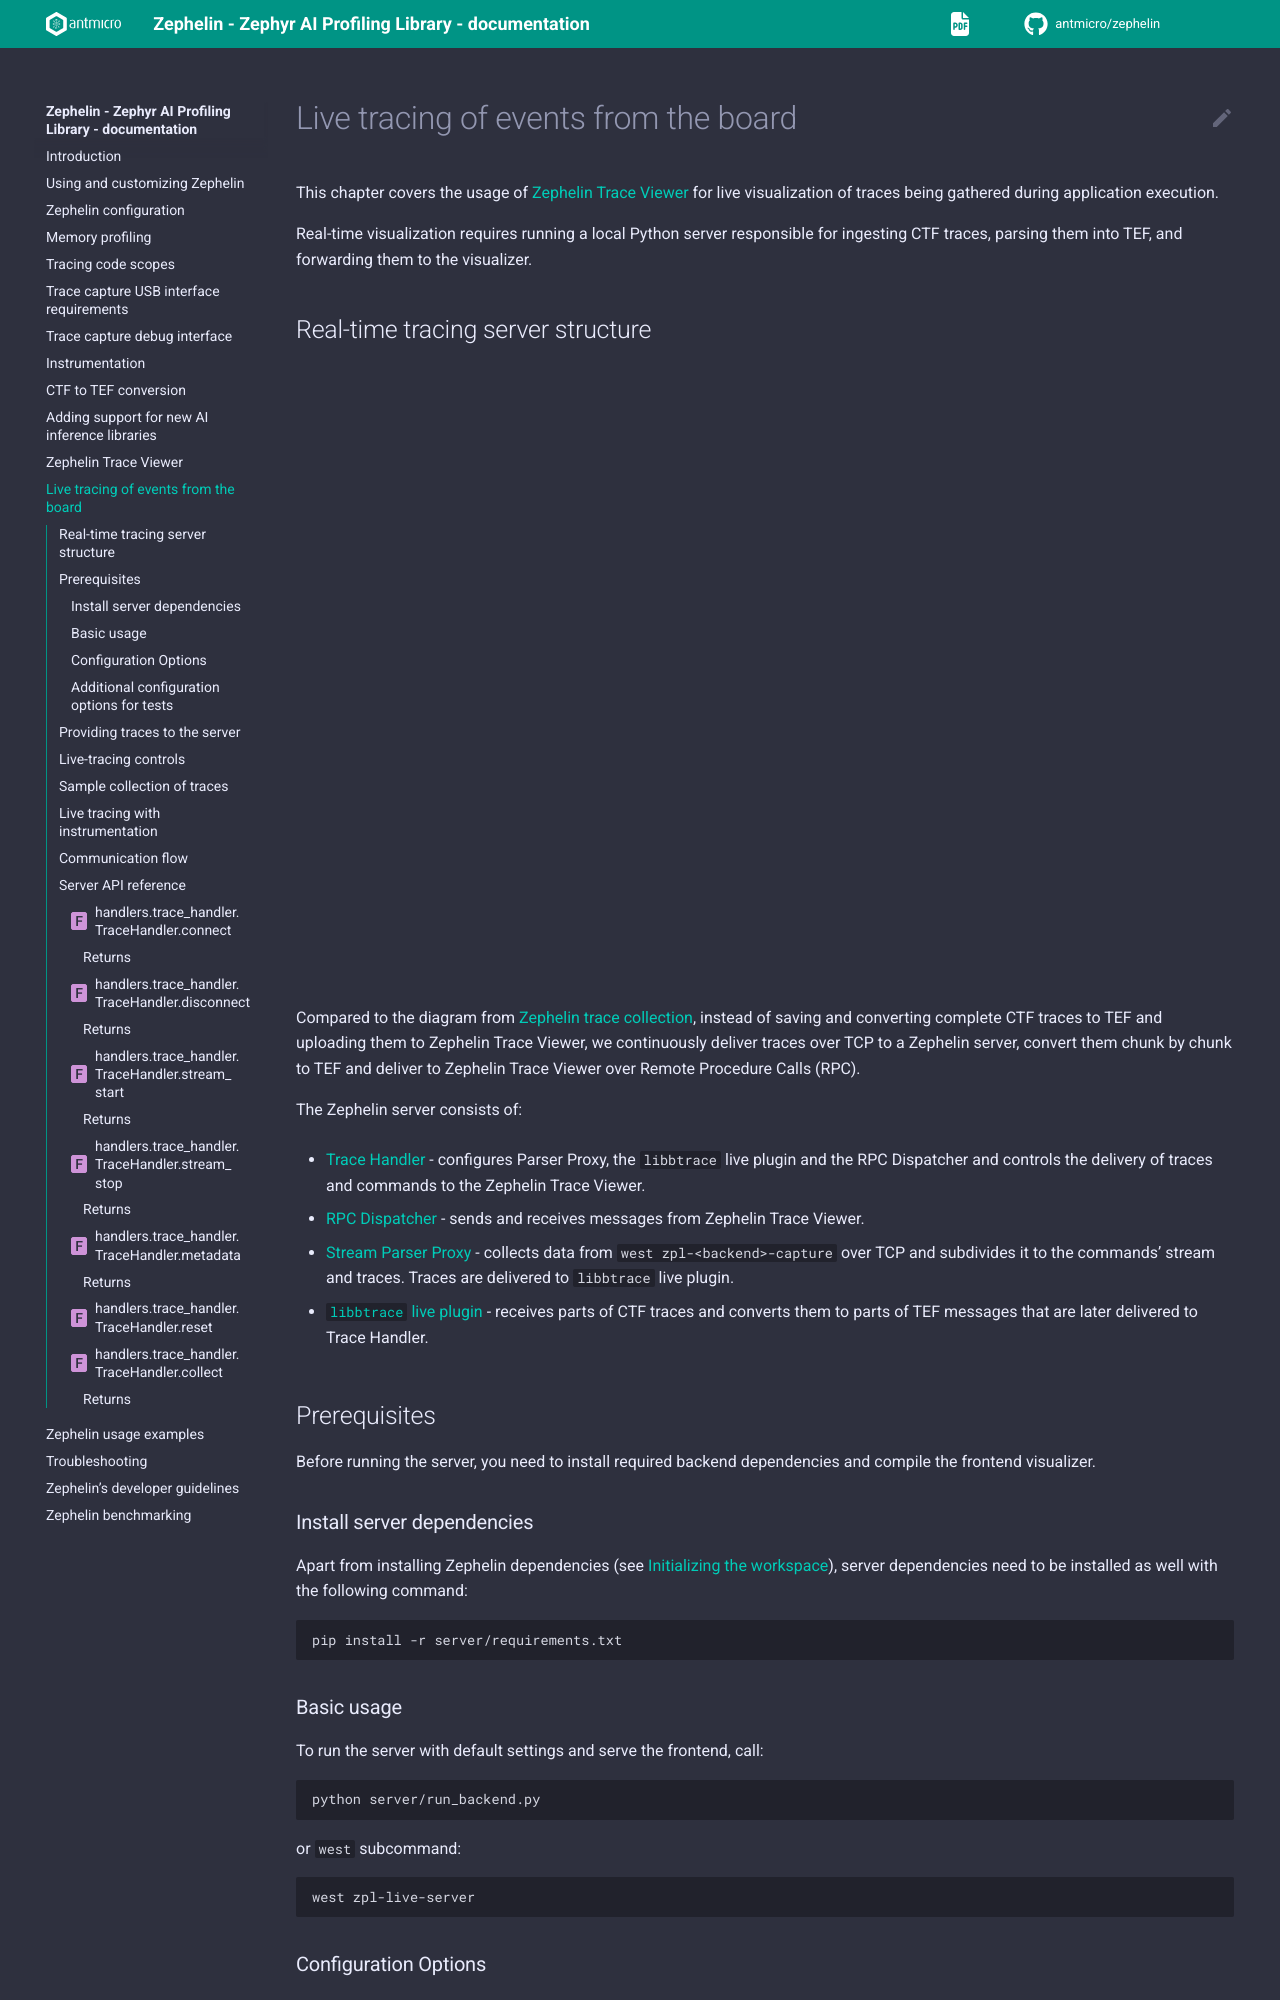

repository: antmicro/zephelin · page: live_tracing.html · generator: sphinx

# Live tracing of events from the board

This chapter covers the usage of [Zephelin Trace Viewer](visual_interface) for live visualization of traces being gathered during application execution.

Real-time visualization requires running a local Python server responsible for ingesting CTF traces, parsing them into TEF, and forwarding them to the visualizer.

## Real-time tracing server structure

```{pipeline_manager} Live tracing diagram
:spec: ./zephelin-flow-spec.json
:graph: ./zephelin-flow-graph-live.json
:preview: true
```

Compared to the diagram from {ref}`zephelin-trace-collection`, instead of saving and converting complete CTF traces to TEF and uploading them to Zephelin Trace Viewer, we continuously deliver traces over TCP to a Zephelin server, convert them chunk by chunk to TEF and deliver to Zephelin Trace Viewer over Remote Procedure Calls (RPC).

The Zephelin server consists of:

* [Trace Handler](https://github.com/antmicro/zephelin/blob/main/server/handlers/trace_handler.py) - configures Parser Proxy, the `libbtrace` live plugin and the RPC Dispatcher and controls the delivery of traces and commands to the Zephelin Trace Viewer.
* [RPC Dispatcher](https://github.com/antmicro/zephelin/blob/main/server/rpc_dispatcher.py) - sends and receives messages from Zephelin Trace Viewer.
* [Stream Parser Proxy](https://github.com/antmicro/zephelin/blob/main/server/handlers/trace_handler.py) - collects data from `west zpl-<backend>-capture` over TCP and subdivides it to the commands' stream and traces.
  Traces are delivered to `libbtrace` live plugin.
* [`libbtrace` live plugin](https://github.com/antmicro/libbtrace/tree/main/src/plugins/ctf/live-src) - receives parts of CTF traces and converts them to parts of TEF messages that are later delivered to Trace Handler.

## Prerequisites

Before running the server, you need to install required backend dependencies and compile the frontend visualizer.

### Install server dependencies

Apart from installing Zephelin dependencies (see {ref}`setting-up-workspace`), server dependencies need to be installed as well with the following command:

```bash
pip install -r server/requirements.txt
```

### Basic usage

To run the server with default settings and serve the frontend, call:

```bash
python server/run_backend.py
```

or `west` subcommand:

```bash
west zpl-live-server
```
